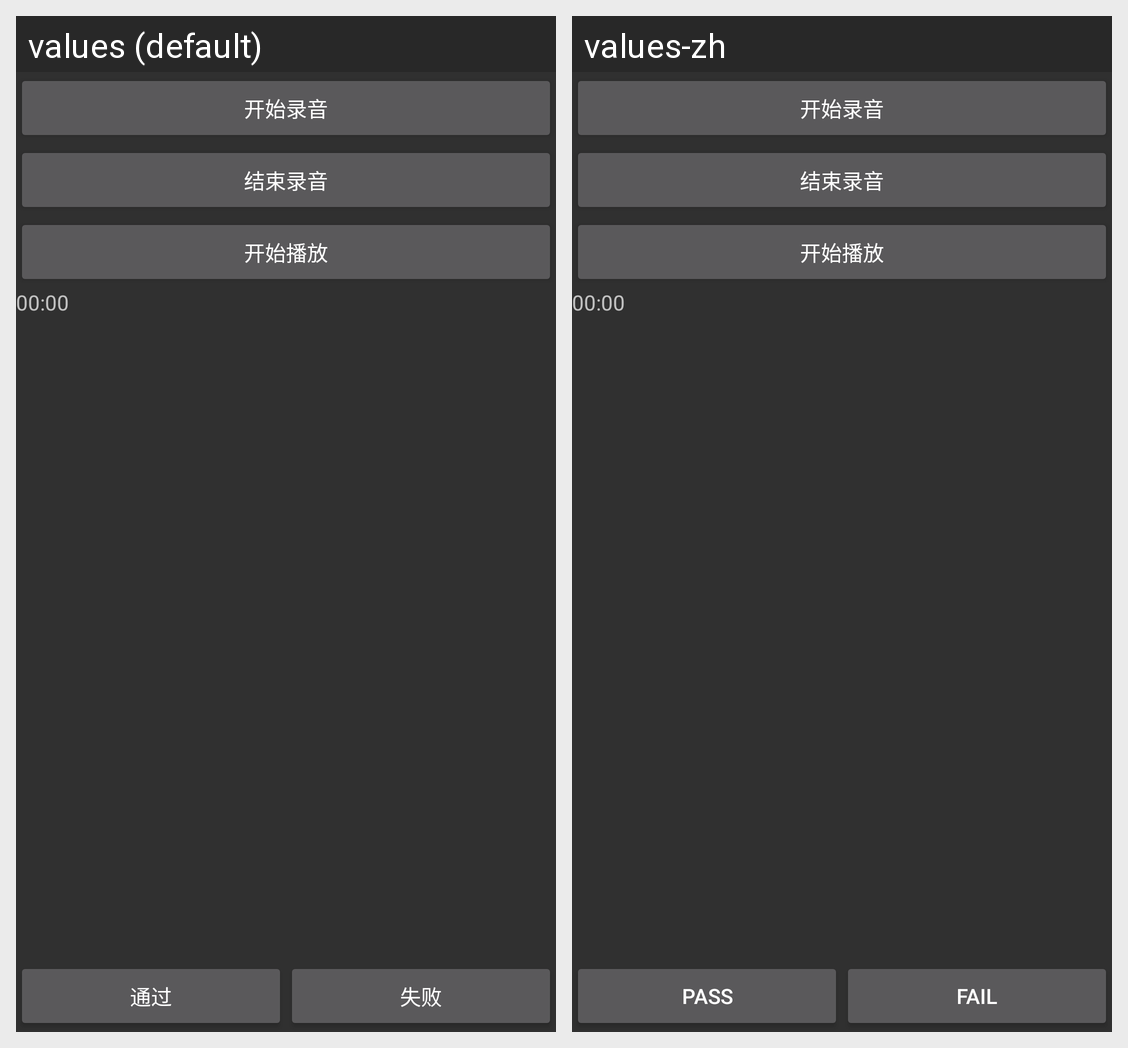

Here is an Android app screen in its default locale and in the app's own translations. Write out the translated-string differences for the strings that appear on this screen.
Android screen res/layout/activity_micro_test.xml rendered under 2 locales, left to right: values (default), values-zh. Device: Nexus 5 (rendered at 1080×1920; each locale shown at half size, 540×960, under a caption strip naming it); theme AppTheme.
Strings drawn on this screen, with the default value and each locale's value (text and hints the layout hard-codes, and strings that could not be matched under every locale, appear in the picture but are not listed):

pass
  values: 通过
  values-zh: Pass

fail
  values: 失败
  values-zh: Fail
